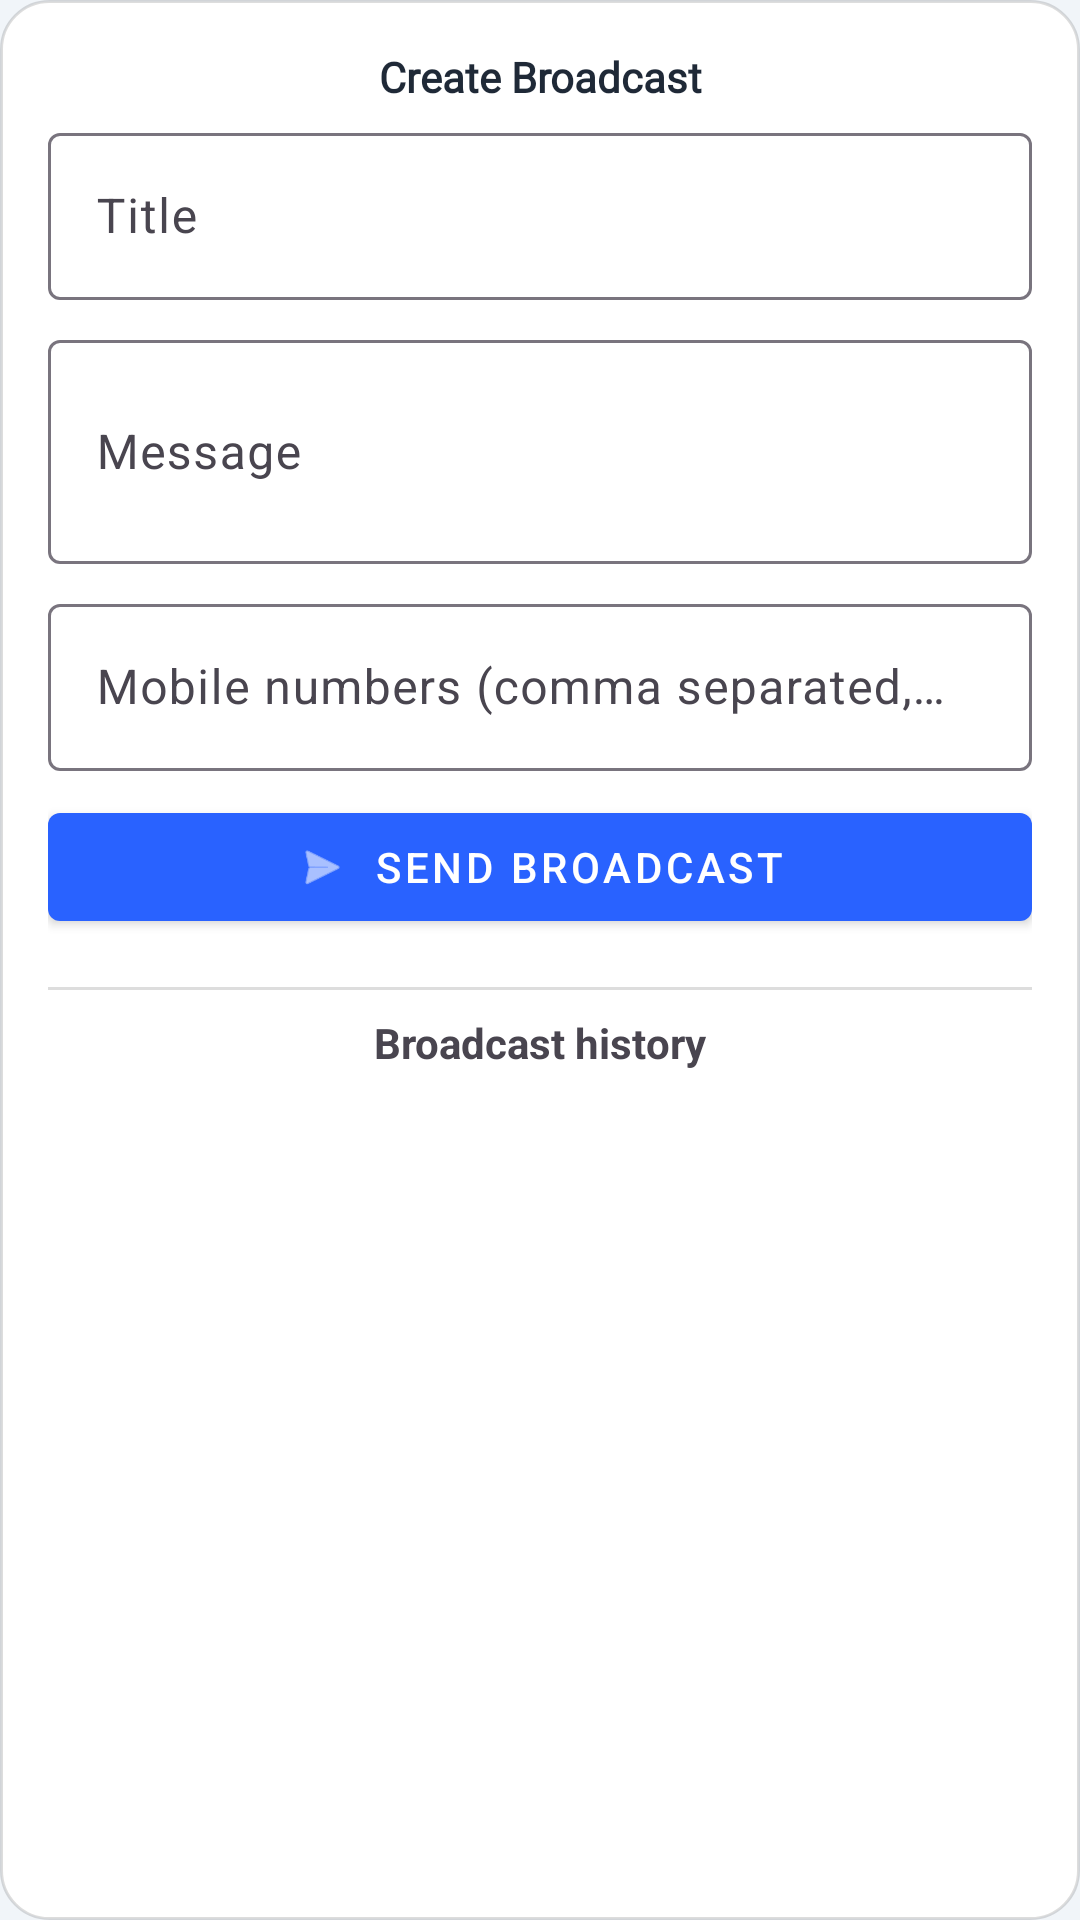

The Android layout XML behind this screen, and the referenced resources:
<!-- AndroidManifest.xml: application theme Theme.Voteapp -->
<!-- res/layout/fragment_broadcast.xml -->
<?xml version="1.0" encoding="utf-8"?>
<LinearLayout xmlns:android="http://schemas.android.com/apk/res/android"
    xmlns:app="http://schemas.android.com/apk/res-auto"
    android:layout_width="match_parent"
    android:layout_height="match_parent"
    android:orientation="vertical"
    android:padding="16dp"
    android:layout_margin="16dp"
    android:background="@drawable/bg_card_rounded">

    <TextView
        android:id="@+id/textCreateBroadcastLabel"
        android:layout_width="match_parent"
        android:layout_height="wrap_content"
        android:text="Create Broadcast"
        android:textStyle="bold"
        android:paddingBottom="4dp"
        android:fontFamily="@font/app_heading"
        android:textColor="@color/color_on_surface"
        android:textAlignment="center"
        android:gravity="center_horizontal" />

    <com.google.android.material.textfield.TextInputLayout
        android:id="@+id/layoutBroadcastTitle"
        android:layout_width="match_parent"
        android:layout_height="wrap_content"
        android:hint="Title">

        <com.google.android.material.textfield.TextInputEditText
            android:id="@+id/editBroadcastTitle"
            android:layout_width="match_parent"
            android:layout_height="wrap_content" />
    </com.google.android.material.textfield.TextInputLayout>

    <com.google.android.material.textfield.TextInputLayout
        android:id="@+id/layoutBroadcastMessage"
        android:layout_width="match_parent"
        android:layout_height="wrap_content"
        android:hint="Message"
        android:layout_marginTop="8dp">

        <com.google.android.material.textfield.TextInputEditText
            android:id="@+id/editBroadcastMessage"
            android:layout_width="match_parent"
            android:layout_height="wrap_content"
            android:minLines="2" />
    </com.google.android.material.textfield.TextInputLayout>

    <com.google.android.material.textfield.TextInputLayout
        android:id="@+id/layoutBroadcastPhone"
        android:layout_width="match_parent"
        android:layout_height="wrap_content"
        android:hint="Mobile numbers (comma separated, optional)"
        android:layout_marginTop="8dp">

        <com.google.android.material.textfield.TextInputEditText
            android:id="@+id/editBroadcastPhone"
            android:layout_width="match_parent"
            android:layout_height="wrap_content"
            android:inputType="phone" />
    </com.google.android.material.textfield.TextInputLayout>

    <com.google.android.material.button.MaterialButton
        android:id="@+id/buttonSendBroadcast"
        style="@style/Widget.MaterialComponents.Button"
        android:layout_width="match_parent"
        android:layout_height="48dp"
        android:text="Send Broadcast"
        android:layout_marginTop="8dp"
        app:icon="@android:drawable/ic_menu_send"
        app:iconGravity="textStart"
        app:iconPadding="8dp" />

    <View
        android:id="@+id/broadcastDivider"
        android:layout_width="match_parent"
        android:layout_height="1dp"
        android:background="#DDDDDD"
        android:layout_marginTop="16dp"
        android:layout_marginBottom="8dp" />

    <TextView
        android:layout_width="match_parent"
        android:layout_height="wrap_content"
        android:text="Broadcast history"
        android:textStyle="bold"
        android:paddingBottom="4dp"
        android:textAlignment="center" />

    <androidx.recyclerview.widget.RecyclerView
        android:id="@+id/recyclerBroadcasts"
        android:layout_width="match_parent"
        android:layout_height="0dp"
        android:layout_weight="1"
        android:layoutAnimation="@anim/layout_fall_down" />

</LinearLayout>
<!-- resources referenced by this layout -->
<resources>
  <color name="color_on_surface">#1F2937</color>
  <!-- drawable bg_card_rounded (drawable) -->
  <?xml version="1.0" encoding="utf-8"?>
  <shape xmlns:android="http://schemas.android.com/apk/res/android"
      android:shape="rectangle">
      <corners android:radius="16dp" />
      <solid android:color="@color/color_surface" />
      <stroke
          android:width="1dp"
          android:color="#22000000" />
  </shape>
  <style name="Theme.Voteapp" parent="Base.Theme.Voteapp" />
  <color name="color_surface">#FFFFFFFF</color>
  <style name="Base.Theme.Voteapp" parent="Theme.Material3.DayNight.NoActionBar">
          
          <item name="colorPrimary">@color/color_primary</item>
          <item name="colorOnPrimary">@color/color_on_primary</item>
          <item name="colorSecondary">@color/color_secondary</item>
          <item name="colorOnSecondary">@color/color_on_secondary</item>
          <item name="android:windowBackground">@color/color_background</item>
          <item name="colorSurface">@color/color_surface</item>
          <item name="colorOnSurface">@color/color_on_surface</item>
      </style>
  <color name="color_primary">#2962FF</color>
  <color name="color_on_primary">#FFFFFFFF</color>
  <color name="color_secondary">#03A9F4</color>
  <color name="color_on_secondary">#FFFFFFFF</color>
  <color name="color_background">#F1F5F9</color>
</resources>
